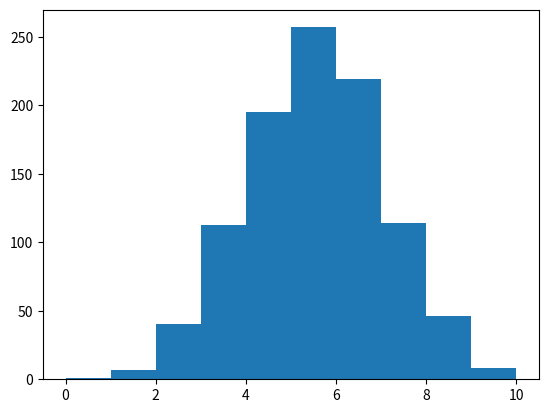
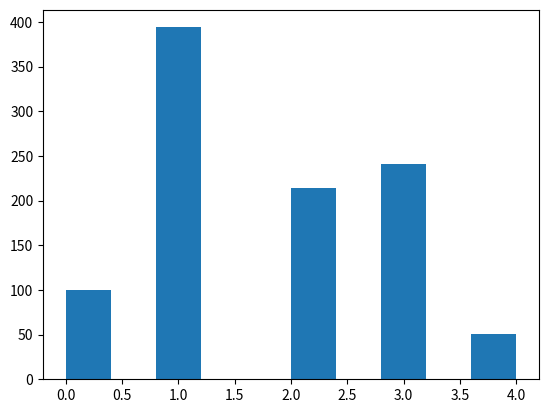

Generate these figures, in order, with matplotlib:
import random 
import math 

########### Categorical distribution with given probabilities 
multinomial = [0.1, 0.4, 0.2, 0.25, .05]

########### Binomial distribution with given parameters 
def binomial_dis(n = 10, p = .5):
	fn = math.factorial(n)
	for r in range(0, n+1):
		prop = (fn/(math.factorial(r)*math.factorial(n-r)))*pow(p,r)*pow(1-p, n-r) 
		yield prop 

########## The sampling function takes any PMF and samples from it 
def sample(PMF):
	r = random.random()
	CDF = 0 
	for rand_var, prop in enumerate(PMF):
		CDF += prop
		if CDF >= r:
			return rand_var
	return rand_var	
			
outcomes_1 = []
outcomes_2 = []
for i in range (1000):
	outcomes_1.append(sample(binomial_dis(10, 0.5)))
	outcomes_2.append(sample(multinomial))


## Plotting the result of each distribtion 
import matplotlib.pyplot as plt 

plt.figure()
plt.hist(outcomes_1)

plt.figure()
plt.hist(outcomes_2)
plt.show()
